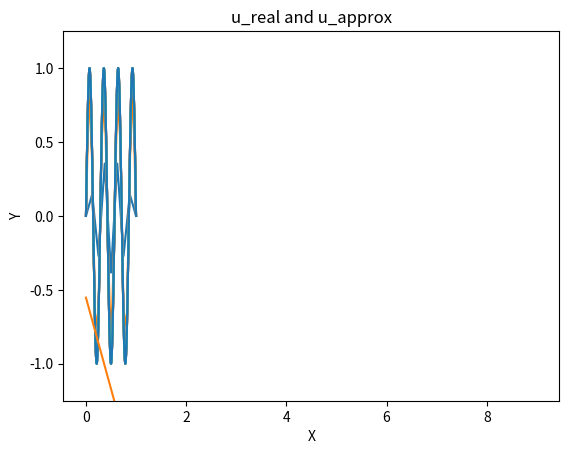

Python code for this plot:
"""
Finite element code for solving the
1D piecewise linear Galerkin DiffEq (D):
    -(Diff u')' = f  in (a,b)
    u(a) = u(b) = 0  (Dirichlet BC)
"""

import numpy as np
import math
import matplotlib.pyplot as plt
from itertools import cycle


class TestParams:
    K_CONST = 7
    N_DIRICHLET = 2

    MIN_NODES_EXP = 3
    MAX_NODES_EXP = 12

    X_START = 0
    X_END = 1

    @staticmethod
    def diffusion_function(x):
        # half_nodes = len(x) // 2
        # other_half = len(x) - half_nodes
        # return np.concatenate((np.ones(half_nodes), 2 * np.ones(other_half)))
        return np.ones(len(x))

    @staticmethod
    def u_real(x):
        """
        u(x) = sin(k*pi*x)
        """
        return np.sin(TestParams.K_CONST * math.pi * x)

    @staticmethod
    def source(x):
        """
        f(x) = (k*pi)^2 sin(k*pi*x)
        """
        return TestParams.diffusion_function(x)[:, np.newaxis] * (TestParams.K_CONST * math.pi)**2 * TestParams.u_real(x)


def elem_indices(n: int, m: int) -> np.ndarray:
    """
    Create an integer array representing element indices,
    with one element per row

    e.g.: n = 3, m = 3
        [0, 1, 2, 3]
        [3, 4, 5, 6]
        [6, 7, 8, 9]

    :param n: num of elements (rows)
    :param m: 1 - num of subpoints
    :return: n * (m + 1) array
    """
    i_max = n * m

    elem_wo_last_col = np.reshape(np.array(range(i_max), dtype=int), (n, m))
    last_col = np.append(elem_wo_last_col[1:, 0], i_max)

    return np.column_stack((elem_wo_last_col, last_col))


def _impose_neumann_boundary(
    n_neu: int,
    stiff_mat: np.ndarray,
    penalty=1e15,
) -> [np.ndarray, np.ndarray]:
    pass


def impose_boundary(
    n_dir: int,
    boundary_nodes: np.ndarray,
    boundary_vals: np.ndarray,
    stiff_mat: np.ndarray,
    rhs: np.ndarray,
    penalty=1e15,
    neumann=False
) -> [np.ndarray, np.ndarray]:
    if neumann:
        return _impose_neumann_boundary(n_dir, penalty=penalty) # DEFUNCT

    for idir in range(n_dir):
        iglob = boundary_nodes[idir]
        stiff_mat[iglob, iglob] = penalty
        rhs[iglob] = penalty * boundary_vals[idir]
    return stiff_mat, rhs


def input_data(x_start: float, x_end: float, n_elem: int, polydeg: int) \
        -> [
            int,
            int,
            np.ndarray,
            np.ndarray,
            np.ndarray,
            np.ndarray,
            np.ndarray,
            np.ndarray,
            np.ndarray
        ]:
    """

    :param x_start:
    :param x_end:
    :param n_elem:
    :return:
    """

    # discretize interval [a,b] by
    # (n_elements+1) intervals
    nodes = n_elem * polydeg + 1
    x_coords = np.linspace(x_start, x_end, nodes)

    # define element indices
    elements = elem_indices(n_elem, polydeg)

    # define Dirichlet boundary conditions
    n_dirichlet = TestParams.N_DIRICHLET  # for 1D case
    dirichlet_nodes = np.zeros((n_dirichlet, 1), dtype=int)
    dirichlet_vals = np.zeros((n_dirichlet, 1), dtype=int)
    dirichlet_nodes[0] = 0; dirichlet_nodes[1] = nodes - 1
    dirichlet_vals[0] = 0; dirichlet_vals[1] = 0

    # define Diffusion Coefficient
    diffusion = TestParams.diffusion_function(x_coords)

    # define source function
    k_const = TestParams.K_CONST
    u_real = TestParams.u_real
    source = TestParams.source

    return nodes, elements, x_coords, n_dirichlet, dirichlet_nodes, dirichlet_vals, diffusion, source, u_real


def local_basis(polydeg=1):
    bases = {
        1: (np.polynomial.Polynomial((1, -1), domain=[0, 1], window=[0, 1]),  # 1-x
            np.polynomial.Polynomial((0, 1), domain=[0, 1], window=[0, 1])    # x
            ),
        2: (np.polynomial.Polynomial((0, -0.5, 0.5), domain=[-1, 1], window=[-1, 1]),  # -0.5x(1-x)
            np.polynomial.Polynomial((1, 0, -1), domain=[-1, 1], window=[-1, 1]),  # 1-x^2
            np.polynomial.Polynomial((0, 0.5, 0.5), domain=[-1, 1], window=[-1, 1])  # 0.5x(1+x)
            )
    }

    return bases[polydeg]


def prep_gauss_quadrature(f, dom, nodes):
    """
    Preparing a function f for num integration via gaussian quadrature.

    :param f: integrand
    :param dom: endpoints of domains of integration
    :param nodes: sampling points in interval [-1,1]
    :return: array of points where ith row is
            (dom_i - dom_i-1) * [f(T_i y_0)  f(T_i y_1),  ...,  f(T_i y_n-1)],
            where
            - (dom_i - dom_i-1) is the size of the interval and
            - f(T_i y_j) is the image of the jth node under the
                affine transformation T_i: [-1,1] -> dom_i
    """
    # apply affine transformation from [-1,1] into domains
    transformed_nodes = (np.array((0.5*np.array([np.diff(dom)])).T @ [nodes + 1]) + dom[:-1][:, np.newaxis])

    return np.diff(dom)[:, np.newaxis]/2 * f(transformed_nodes)  # I DON'T KNOW WHY THAT 2 IS THERE


def accumulate_by_index(values: np.ndarray, indices: np.ndarray) -> np.ndarray:
    """
    Accumulates values into a 1D array based on given indices.

    Args:
        values (np.ndarray): Array of shape (N, M) containing values to accumulate.
        indices (np.ndarray): Array of shape (N, M) containing integer indices where values should be accumulated.

    Returns:
        np.ndarray: 1D array where each position k contains the
        sum of all entries values[i, j] such that indices[i, j] == k.
    """
    assert values.shape == indices.shape, "values and indices must have the same shape"

    flat_indices = indices.ravel()
    flat_values = values.ravel()

    result_length = flat_indices.max() + 1
    result = np.bincount(flat_indices, weights=flat_values, minlength=result_length)

    return result


def build_stiffness_matrix_v2(x_coords, elems, d, basis, diff):
    n_leggauss = d  # guarantee 2*n_leggauss + 1 >= (d-1)*(d-1)
    leggauss_nodes, leggauss_weights = np.polynomial.legendre.leggauss(n_leggauss)

    element_bounds = np.append(x_coords[elems[:, 0]], x_coords[-1])
    diffusion_component = prep_gauss_quadrature(diff, element_bounds)


def build_stiffness_matrix(x_coords, d, elems, basis, diff):
    # basis derivatives
    phi_0, phi_1 = basis
    dphi_0 = phi_0.deriv()(0.5)
    dphi_1 = phi_1.deriv()(0.5)

    c0 = dphi_0 ** 2
    c1 = dphi_0 * dphi_1

    # finite differences (h_i)
    x_diff = np.diff(x_coords)
    x_mid = x_coords[:-1] + x_diff / 2

    # compute diffusion midpoints
    diff_mid = (diff[1:] + diff[:-1]) / 2
    integral_factors = np.multiply(x_diff ** (-1), diff_mid)

    # handle edge case
    integral_factors = np.append(integral_factors, [0])

    # compute main diagonal A[i,i]
    # initialize stiff_mat
    diag = c0 * (integral_factors + np.roll(integral_factors, 1))
    stiff_mat = np.diag(diag)

    # compute off-diagonal A[i,i+1]
    off_diag = c1 * integral_factors[:-1]
    np.fill_diagonal(stiff_mat[1:, :], off_diag)
    np.fill_diagonal(stiff_mat[:, 1:], off_diag)

    return stiff_mat


def build_load_vector(x_coords, d, elems, source, basis):
    element_bounds = np.append(x_coords[elems[:, 0]], x_coords[-1])

    n_leggauss = d//2 + 1  # guarantee 2*n_leggauss + 1 >= polydeg
    leggauss_nodes, leggauss_weights = np.polynomial.legendre.leggauss(n_leggauss)

    for p in basis:
        p.domain = np.array([-1, 1])
    basis_vals = np.array([leggauss_weights * p(leggauss_nodes) for p in basis])

    source_component = prep_gauss_quadrature(source, element_bounds, leggauss_nodes)

    integral_matrix = source_component @ basis_vals.T

    return accumulate_by_index(integral_matrix, elems)


def galerkin(n_elem: int, x_start=0.0, x_end=1.0, polydeg=1):
    nodes, elems, x_coords, n_dirichlet, dirichlet_nodes, dirichlet_vals, diffusion, source, u_real \
        = input_data(x_start, x_end, n_elem, polydeg)
    basis_coeff = local_basis(polydeg=polydeg)

    stiff_mat = build_stiffness_matrix(x_coords, polydeg, elems, basis_coeff, diffusion)
    load_vect = build_load_vector(x_coords=x_coords, d=polydeg, elems=elems, source=source, basis=basis_coeff)

    stiff_mat, load_vect = impose_boundary(
        n_dir=n_dirichlet,
        boundary_nodes=dirichlet_nodes,
        boundary_vals=dirichlet_vals,
        stiff_mat=stiff_mat,
        rhs=load_vect)

    u_approx = np.linalg.solve(stiff_mat, load_vect)

    return x_coords, u_approx, u_real


def calc_l2err(x, f_approx, f_real, nodes_only=False):
    if nodes_only:
        f_real_vals = f_real(x)
        return np.linalg.norm(f_real_vals - f_approx)

    fine_x = np.linspace(x[0], x[-1], 10000)
    f_real_vals = f_real(fine_x)
    f_approx_vals = np.interp(fine_x, x, f_approx)

    error_squared = (f_real_vals - f_approx_vals) ** 2
    integral = np.trapz(error_squared, fine_x)

    return np.sqrt(integral)


def convergence_test():
    n_elems = [2**i for i in range(TestParams.MIN_NODES_EXP, TestParams.MAX_NODES_EXP + 1)]
    x_start = TestParams.X_START
    x_end = TestParams.X_END

    residuals = []

    for n_elem in n_elems:
        x_coords, u_approx, u_real = galerkin(n_elem, x_start, x_end)
        plt.plot(x_coords, u_approx)

        residuals.append(calc_l2err(x_coords, u_approx, u_real))

    x_fine = np.linspace(x_start, x_end, 10 ** 4)
    plt.plot(x_fine, TestParams.u_real(x_fine))
    plt.ylim((-1.25, 1.25))

    plt.xlabel("X")
    plt.ylabel("Y")
    plt.title("u_real and u_approx")
    plt.show()

    residuals = np.array(residuals)
    plt.plot(np.log(residuals))
    plt.show()

    ratios = np.divide(residuals[:-1], residuals[1:])
    print(ratios)
    plt.plot(ratios)
    plt.show()

    return


def main():
    n_elems = [2 ** i for i in range(TestParams.MIN_NODES_EXP, TestParams.MAX_NODES_EXP + 1)]
    x_start = TestParams.X_START
    x_end = TestParams.X_END

    residuals = []

    # Define marker cycle
    markers = cycle(['o', 's', '^', 'x', 'D', 'v', 'P', '*'])

    for n_elem in n_elems:
        x_coords, u_approx, u_real = galerkin(n_elem, x_start, x_end, polydeg=2)
        plt.plot(x_coords, u_approx, marker=next(markers), linestyle='--', markersize=3)

        residuals.append(calc_l2err(x_coords, u_approx, u_real))

    # x_fine = np.linspace(x_start, x_end, 10 ** 4)
    # plt.ylim((-1.25, 1.25))

    plt.xlabel("X")
    plt.ylabel("Y")
    plt.title("u_real and u_approx")
    plt.show()


if __name__ == '__main__':
    convergence_test()

